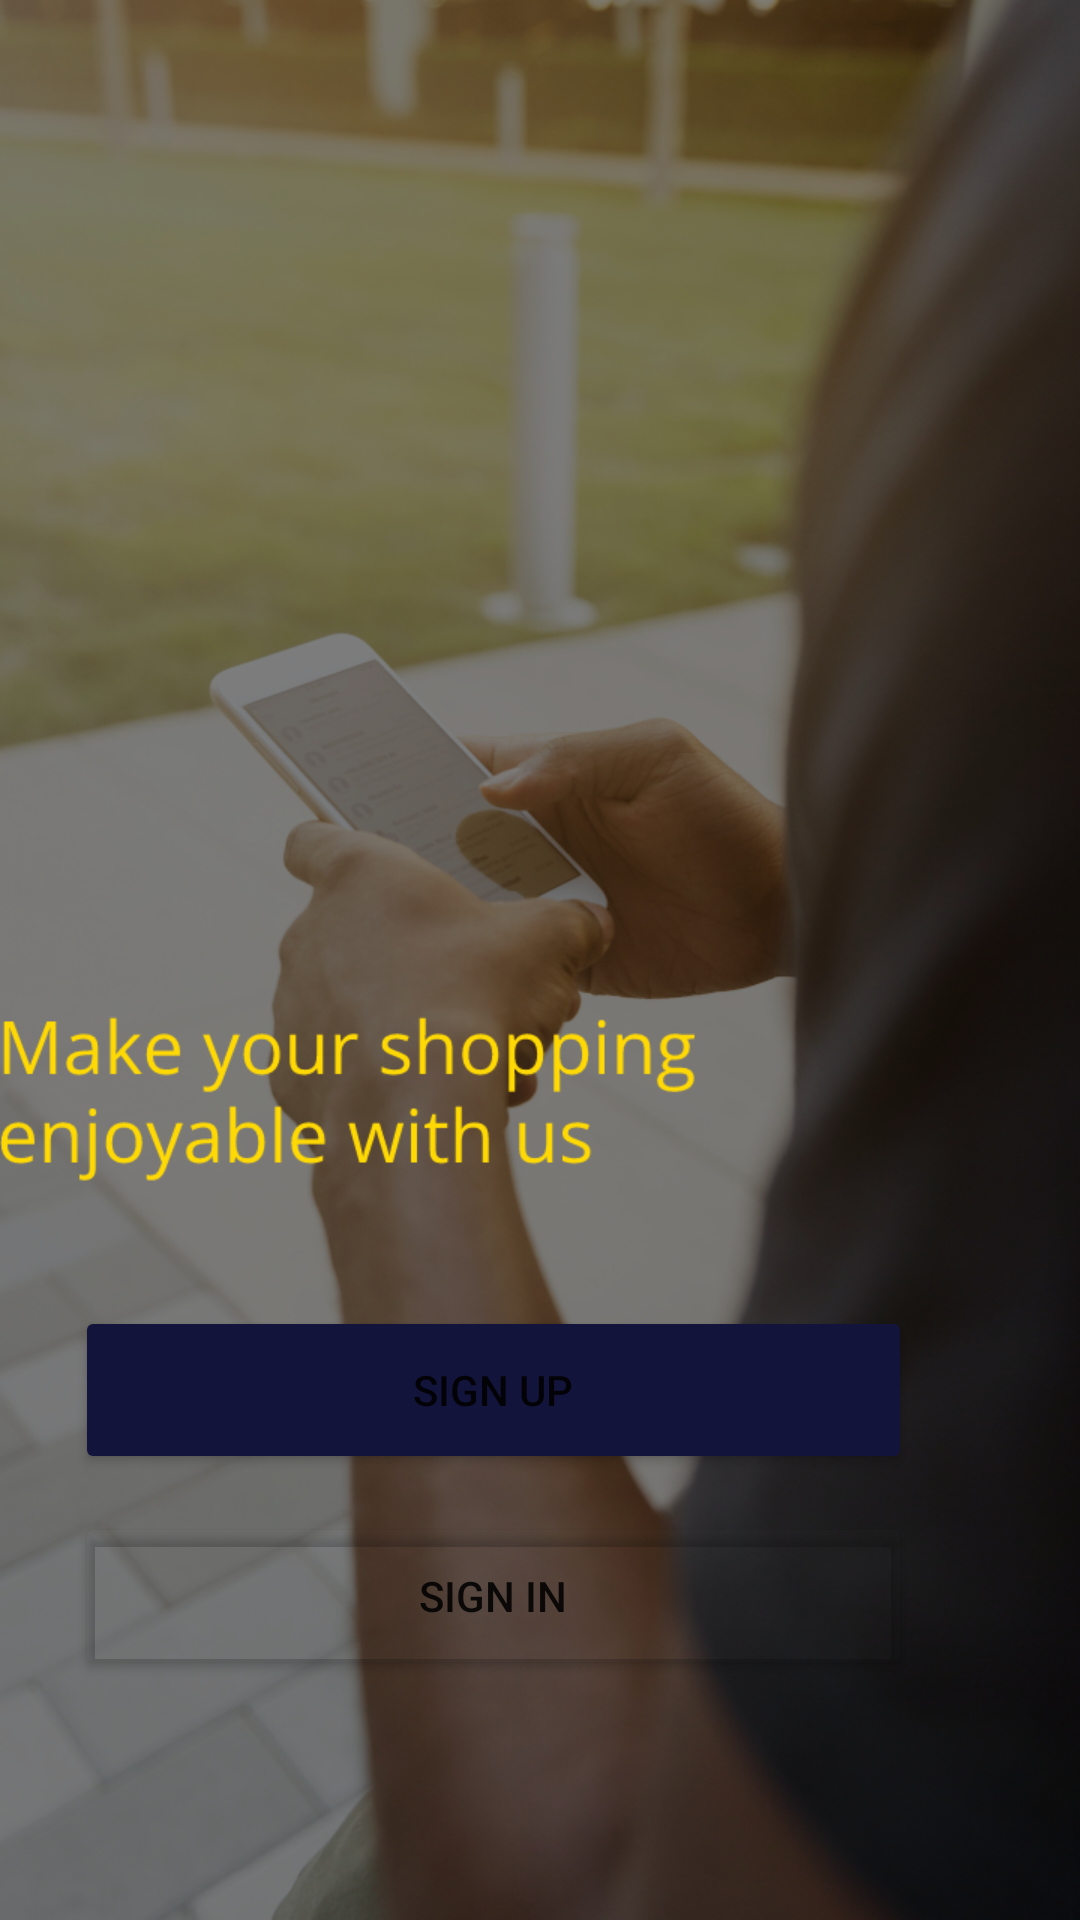

This screen was rendered from an Android layout file. Write that file and the resources it references.
<!-- AndroidManifest.xml: application theme Theme.KIbandaski -->
<!-- res/layout/activity_welcome_screen.xml -->
<?xml version="1.0" encoding="utf-8"?>
<androidx.constraintlayout.widget.ConstraintLayout xmlns:android="http://schemas.android.com/apk/res/android"
    xmlns:app="http://schemas.android.com/apk/res-auto"
    xmlns:tools="http://schemas.android.com/tools"
    android:layout_width="match_parent"
    android:layout_height="match_parent"
    android:background="@drawable/welcome"
    tools:context=".UI.Activities.WelcomeScreen">

    <Button
        android:id="@+id/Signup_btn"
        android:layout_width="279dp"
        android:layout_height="56dp"
        android:backgroundTint="@color/navy_blue"
        android:text="@string/sign_up"
        app:layout_constraintEnd_toEndOf="parent"
        app:layout_constraintHorizontal_bias="0.31"
        app:layout_constraintStart_toStartOf="parent"
        app:layout_constraintTop_toTopOf="@+id/guideline3" />

    <Button
        android:id="@+id/signin_btn"
        android:layout_width="279dp"
        android:layout_height="56dp"
        android:layout_marginBottom="80dp"
        android:backgroundTint="@color/clear"
        android:text="@string/sign_in"
        app:layout_constraintBottom_toBottomOf="parent"
        app:layout_constraintEnd_toEndOf="parent"
        app:layout_constraintHorizontal_bias="0.31"
        app:layout_constraintStart_toStartOf="parent"
        app:layout_constraintTop_toBottomOf="@+id/button"
        app:layout_constraintVertical_bias="0.148" />

    <androidx.constraintlayout.widget.Guideline
        android:id="@+id/guideline3"
        android:layout_width="wrap_content"
        android:layout_height="wrap_content"
        android:orientation="horizontal"
        app:layout_constraintGuide_begin="1dp"
        app:layout_constraintGuide_percent="0.68"/>

</androidx.constraintlayout.widget.ConstraintLayout>
<!-- resources referenced by this layout -->
<resources>
  <color name="clear">#03A1988B</color>
  <color name="navy_blue">#13143C</color>
  <!-- drawable welcome: png bitmap (drawable, 908206 bytes) -->
  <string name="sign_in">Sign in</string>
  <string name="sign_up">Sign up</string>
  <style name="Theme.KIbandaski" parent="Theme.MaterialComponents.Light.NoActionBar">
          
          <item name="colorPrimary">@color/purple_500</item>
          <item name="colorPrimaryVariant">@color/purple_700</item>
          <item name="colorOnPrimary">@color/white</item>
          
          <item name="colorSecondary">@color/teal_200</item>
          <item name="colorSecondaryVariant">@color/teal_700</item>
          <item name="colorOnSecondary">@color/black</item>
          
          <item name="android:statusBarColor">?attr/colorPrimaryVariant</item>
  
          
          <item name="android:windowTranslucentStatus">true</item>
          <item name="android:windowTranslucentNavigation">true</item>
          <item name="android:navigationBarColor">@color/navy_blue</item>
  
  
      </style>
  <color name="purple_500">#FF6200EE</color>
  <color name="purple_700">#FF3700B3</color>
  <color name="white">#FFFFFFFF</color>
  <color name="teal_200">#FF03DAC5</color>
  <color name="teal_700">#011017</color>
  <color name="black">#FF000000</color>
</resources>
